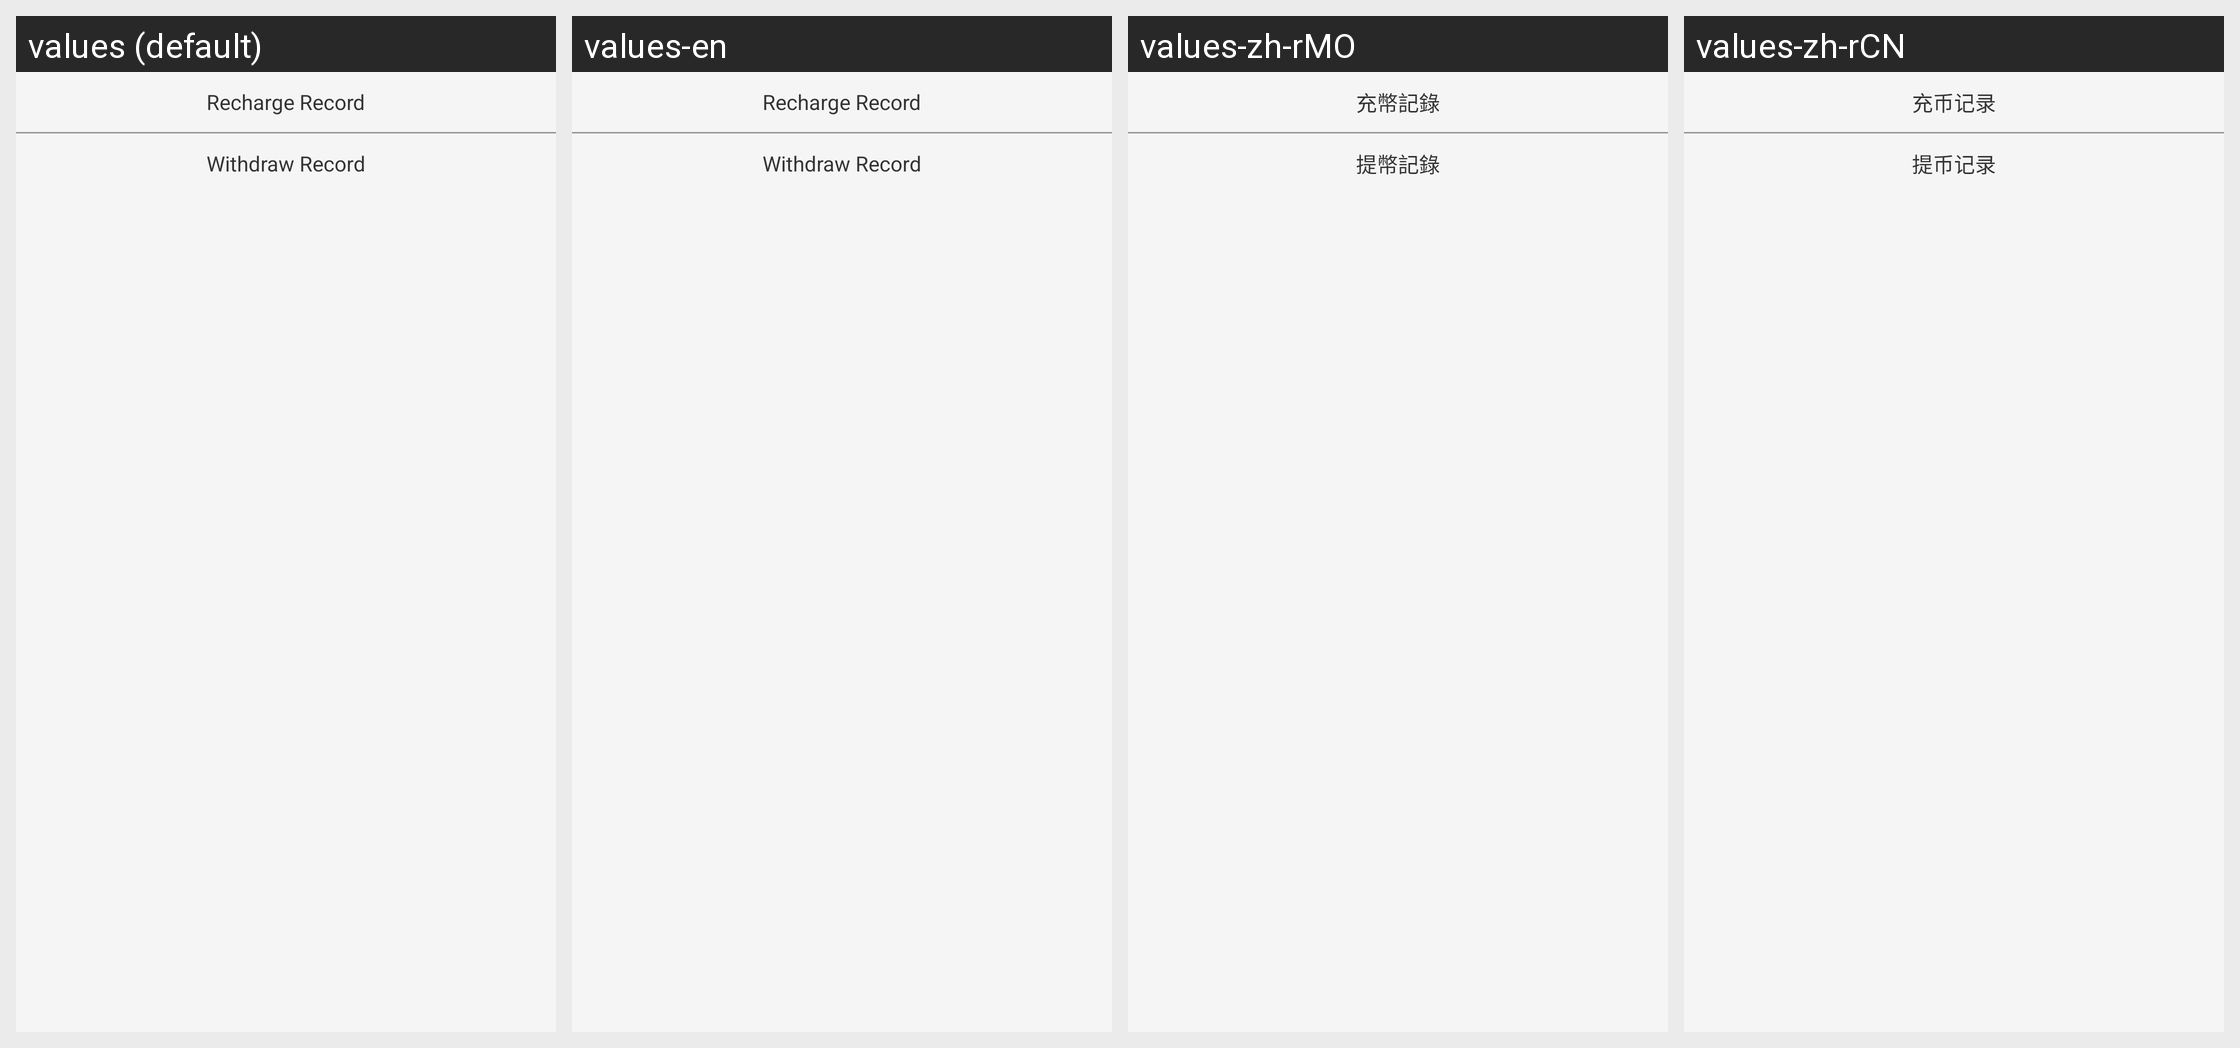

The Android screen above is rendered under several locales of the same app. Produce the string resources it draws, with the default and per-locale values.
Android screen res/layout/popupwindow_ctb.xml rendered under 4 locales, left to right: values (default), values-en, values-zh-rMO, values-zh-rCN. Device: Nexus 5 (rendered at 1080×1920; each locale shown at half size, 540×960, under a caption strip naming it); theme AppTheme.StartingWindowTheme.
Other locales in the repository, not shown: values-de-rDE, values-es-rES, values-fr-rFR, values-it-rIT, values-ja-rJP, values-ko-rKR.
Strings drawn on this screen, with the default value and each locale's value (text and hints the layout hard-codes, and strings that could not be matched under every locale, appear in the picture but are not listed):

charge_record
  values: Recharge Record
  values-en: Recharge Record
  values-zh-rMO: 充幣記錄
  values-zh-rCN: 充币记录

mention_money_record
  values: Withdraw Record
  values-en: Withdraw Record
  values-zh-rMO: 提幣記錄
  values-zh-rCN: 提币记录
